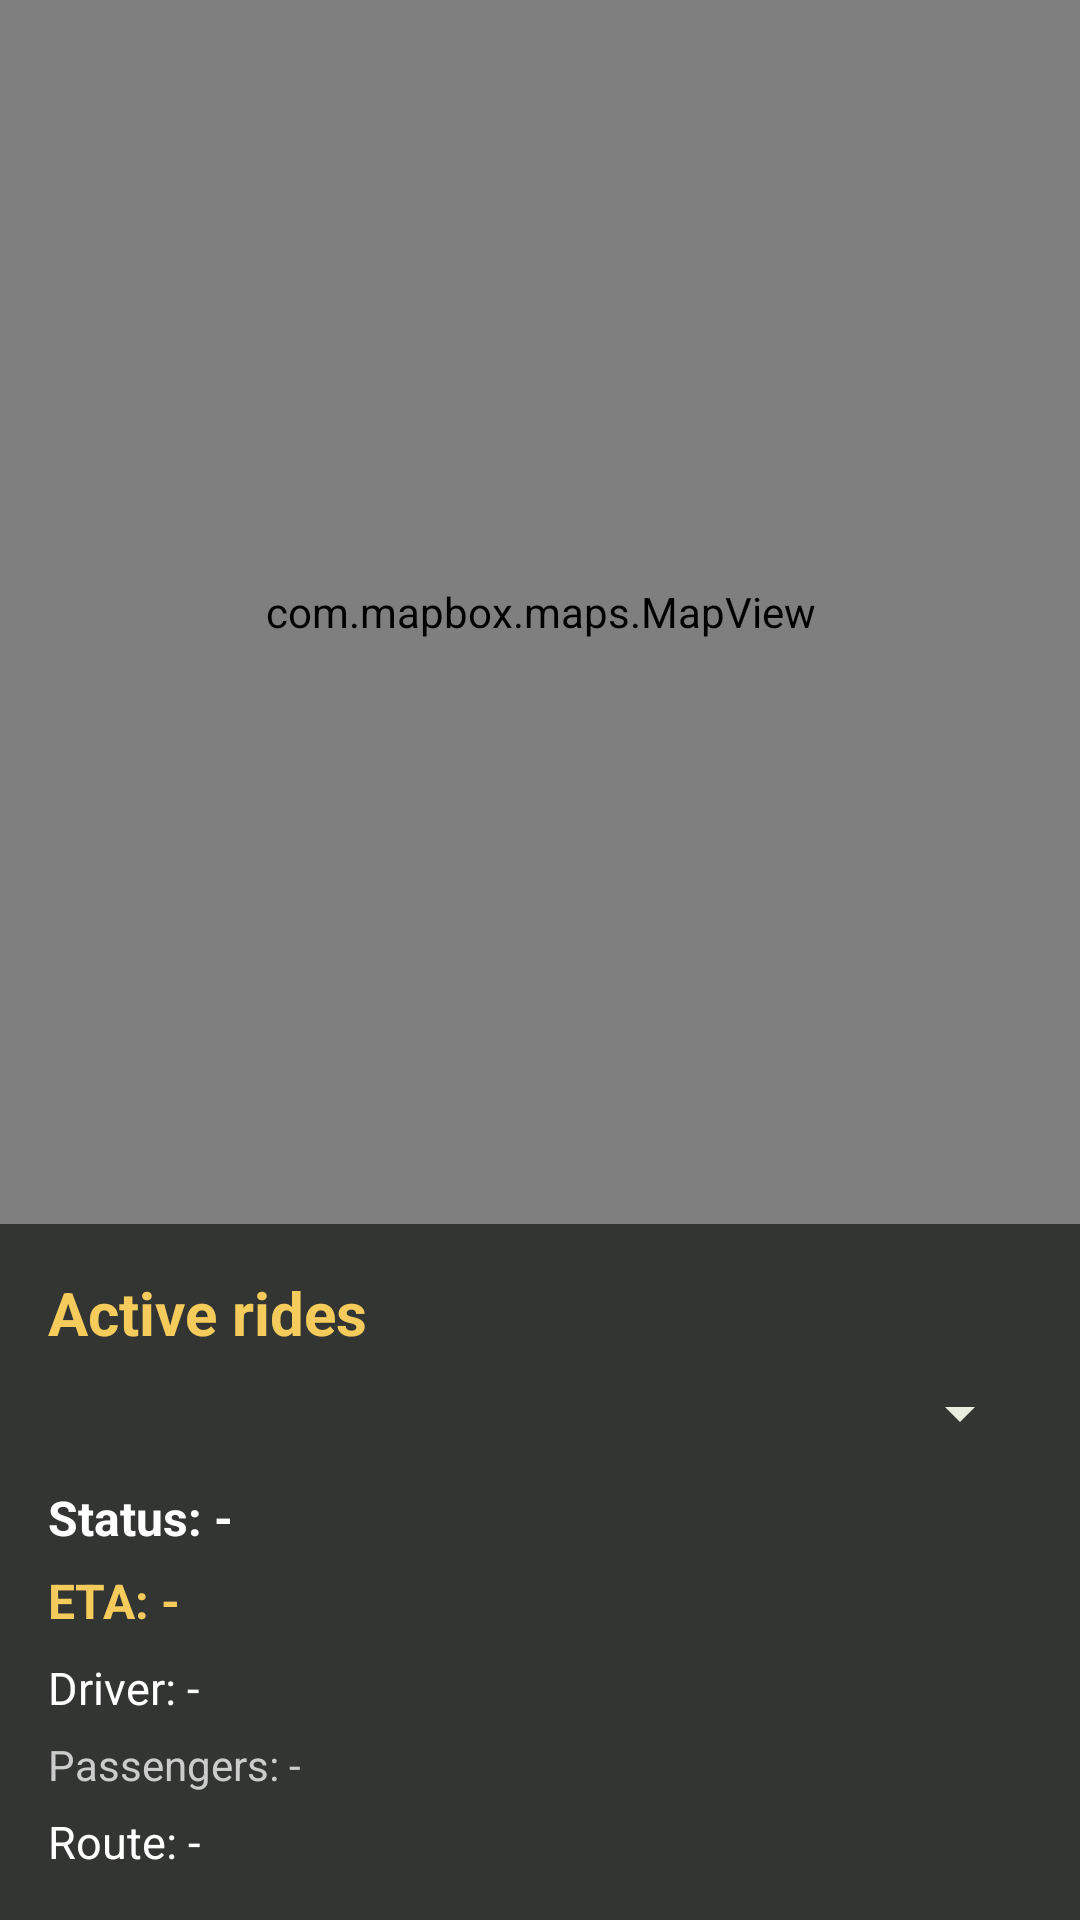

Here is an Android app screen rendered from its layout file. Give the layout XML and the strings, colors and styles it references.
<!-- AndroidManifest.xml: application theme Theme.ClickAndDrive -->
<!-- res/layout/fragment_admin_active_rides.xml -->
<?xml version="1.0" encoding="utf-8"?>
<LinearLayout xmlns:android="http://schemas.android.com/apk/res/android"
    xmlns:mapbox="http://schemas.android.com/apk/res-auto"
    android:layout_width="match_parent"
    android:layout_height="match_parent"
    android:background="@color/home_bg"
    android:orientation="vertical">

    <com.mapbox.maps.MapView
        android:id="@+id/mapView"
        android:layout_width="match_parent"
        android:layout_height="0dp"
        android:layout_weight="1"
        mapbox:mapbox_cameraZoom="13" />

    <LinearLayout
        android:layout_width="match_parent"
        android:layout_height="wrap_content"
        android:orientation="vertical"
        android:padding="16dp">

        <TextView
            android:layout_width="match_parent"
            android:layout_height="wrap_content"
            android:layout_marginBottom="8dp"
            android:text="Active rides"
            android:textColor="@color/profile_bg"
            android:textSize="20sp"
            android:textStyle="bold" />

        <Spinner
            android:id="@+id/spActiveRides"
            android:layout_width="match_parent"
            android:layout_height="wrap_content"
            android:layout_marginBottom="12dp"
            android:backgroundTint="@color/whiteish" />

        <TextView
            android:id="@+id/tvRideStatus"
            android:layout_width="match_parent"
            android:layout_height="wrap_content"
            android:text="Status: -"
            android:textColor="@android:color/white"
            android:textSize="16sp"
            android:textStyle="bold" />

        <TextView
            android:id="@+id/tvEta"
            android:layout_width="match_parent"
            android:layout_height="wrap_content"
            android:layout_marginTop="6dp"
            android:text="ETA: -"
            android:textColor="@color/profile_bg"
            android:textSize="16sp"
            android:textStyle="bold" />

        <TextView
            android:id="@+id/tvDriver"
            android:layout_width="match_parent"
            android:layout_height="wrap_content"
            android:layout_marginTop="8dp"
            android:text="Driver: -"
            android:textColor="@android:color/white"
            android:textSize="15sp" />

        <TextView
            android:id="@+id/tvPassengers"
            android:layout_width="match_parent"
            android:layout_height="wrap_content"
            android:layout_marginTop="6dp"
            android:text="Passengers: -"
            android:textColor="#CCCCCC"
            android:textSize="14sp" />

        <TextView
            android:id="@+id/tvRoute"
            android:layout_width="match_parent"
            android:layout_height="wrap_content"
            android:layout_marginTop="6dp"
            android:text="Route: -"
            android:textColor="@android:color/white"
            android:textSize="15sp" />

        <TextView
            android:id="@+id/tvEmptyState"
            android:layout_width="match_parent"
            android:layout_height="wrap_content"
            android:layout_marginTop="10dp"
            android:text="There are no active rides right now."
            android:textColor="#CCCCCC"
            android:textSize="14sp"
            android:visibility="gone" />
    </LinearLayout>
</LinearLayout>
<!-- resources referenced by this layout -->
<resources>
  <color name="home_bg">#333533</color>
  <color name="profile_bg">#F5CB5C</color>
  <color name="whiteish">#E8EDDF</color>
  <style name="Theme.ClickAndDrive" parent="Theme.MaterialComponents.DayNight.NoActionBar">
      </style>
</resources>
